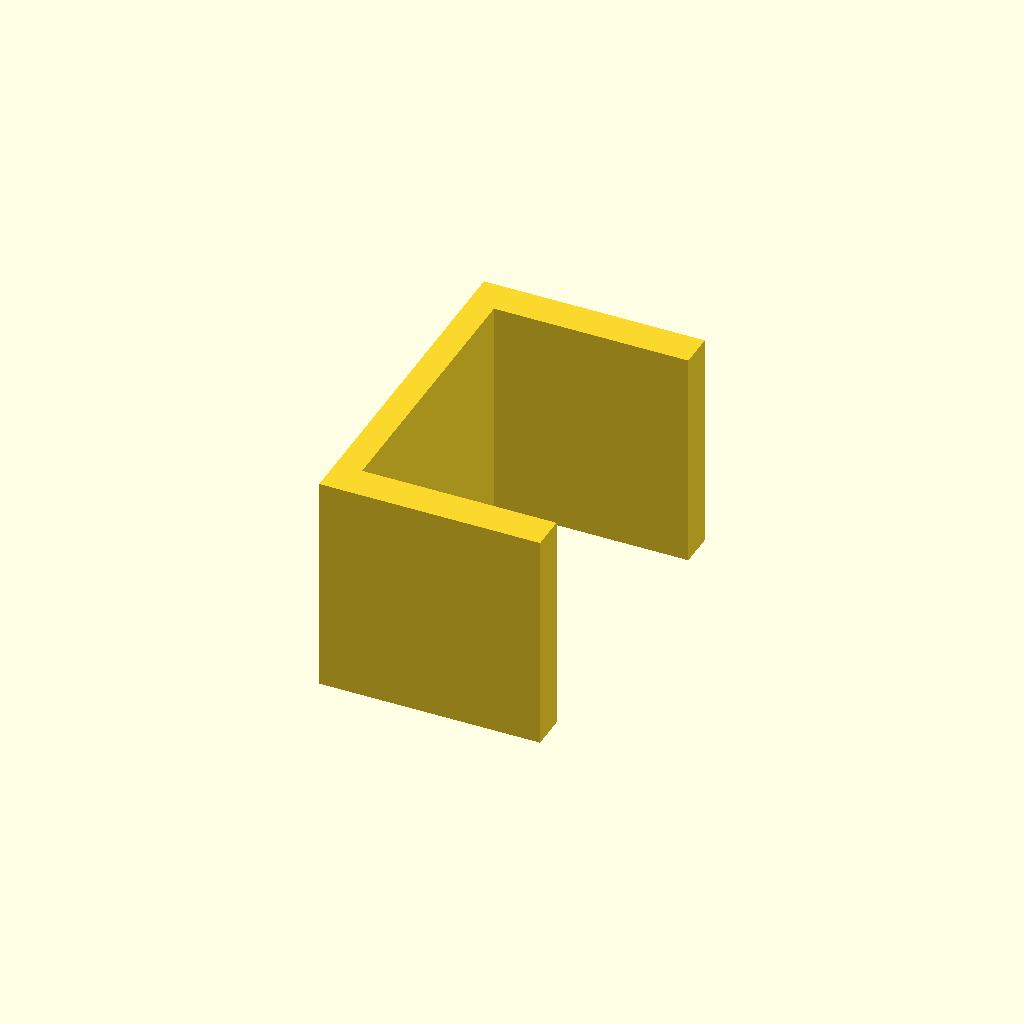
Cell 1: the model at its default parameters.
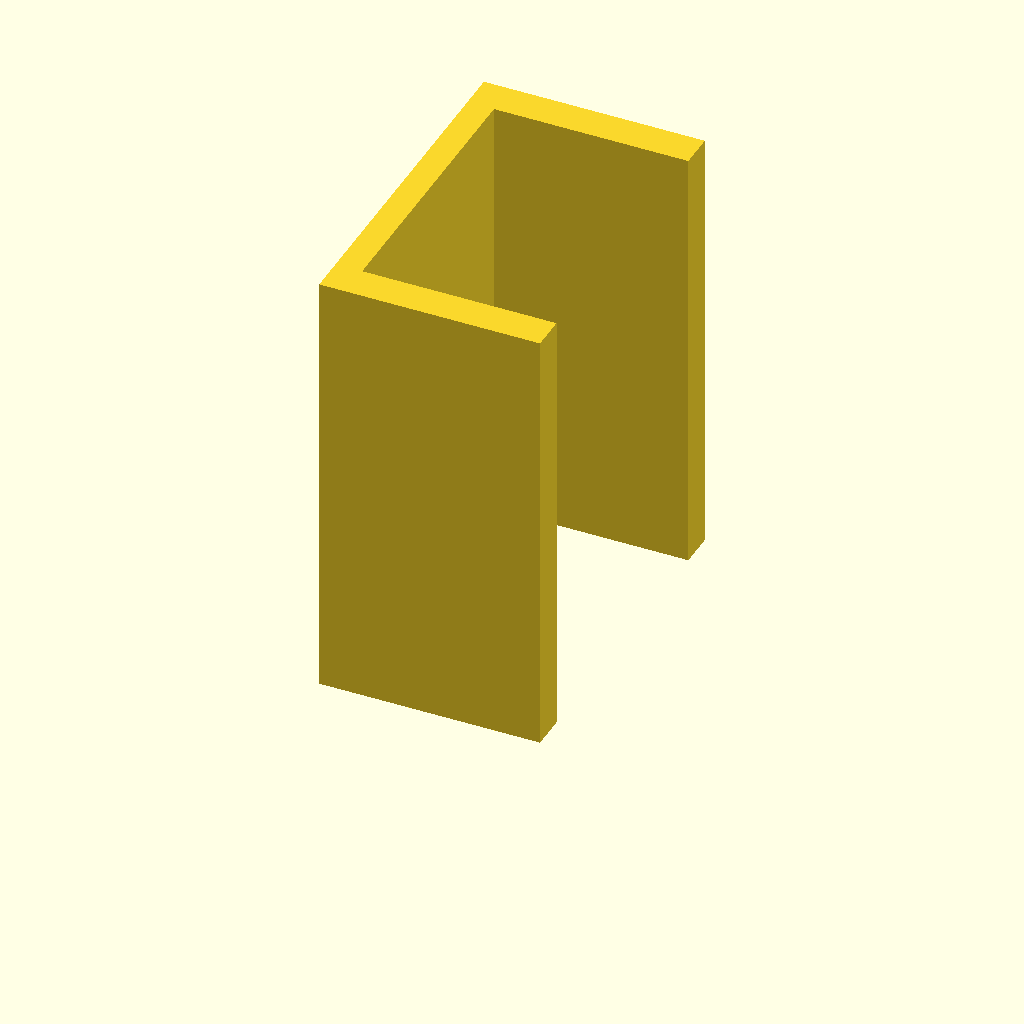
Cell 2: the same model with plate_t = 100.
All cells are drawn from one camera (rotation 55°, 0°, 25°, orthographic, colour scheme Cornfield), so only the parameter changes between them.
OpenSCAD source file optional_data/data/sketch3/structsections/part_0166.scad:
$fn = 32;

// ----------------------------------------------------------------------
// Structural section: channel 50 x 80 mm
// ----------------------------------------------------------------------

// --- parameters (mm) ---
sec_w = 50;               // channel width, X
sec_h = 80;               // channel height, Y
flange_t = 8;             // flange thickness
web_t = 6;                // web thickness
plate_t = 50;             // cut length, Z (extrusion height)

profile = [[0, 0], [50, 0], [50, 8], [6, 8], [6, 72], [50, 72], [50, 80], [0, 80]];  // primary outline, 8 points, counter clockwise

// --- the one profile operation ---
linear_extrude(height = plate_t) polygon(points = profile);
Customizer parameters (derived from the source; name, type, default, range or options):
sec_w: number, default 50
sec_h: number, default 80
flange_t: number, default 8
web_t: number, default 6
plate_t: number, default 50
